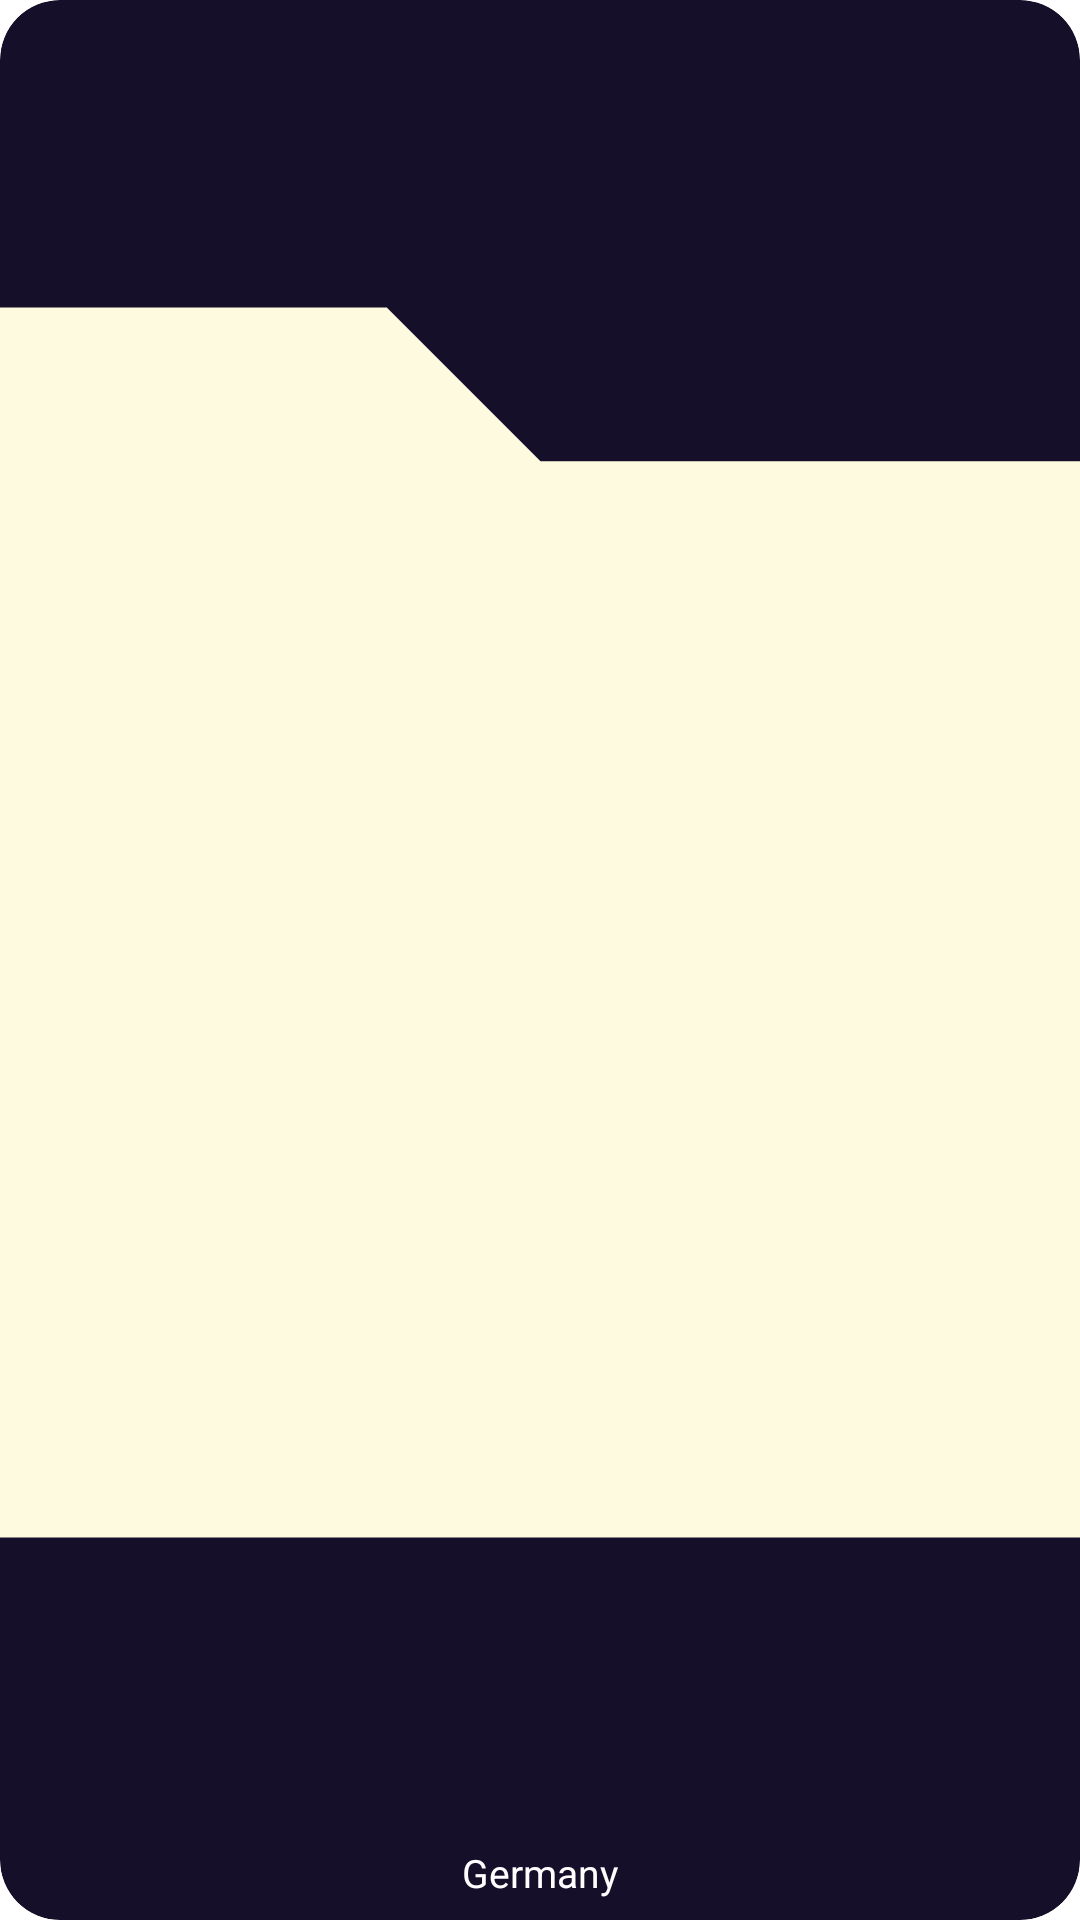

The Android layout XML behind this screen, and the referenced resources:
<!-- AndroidManifest.xml: application theme Theme.OHDMMapViewerApp -->
<!-- res/layout/folder_layout.xml -->
<?xml version="1.0" encoding="utf-8"?>
<RelativeLayout xmlns:android="http://schemas.android.com/apk/res/android"
    xmlns:app="http://schemas.android.com/apk/res-auto"
    android:layout_width="100dp"
    android:layout_height="100dp">

<androidx.cardview.widget.CardView
    android:id="@+id/cardView"
    android:layout_width="match_parent"
    android:layout_height="match_parent"
    app:cardCornerRadius="20dp"
    android:backgroundTint="@color/darkblue"
    app:cardElevation="0dp"
    >

    <androidx.constraintlayout.widget.ConstraintLayout
        android:layout_width="match_parent"
        android:layout_height="match_parent">

        <ImageView
            android:id="@+id/mapcardBg"
            android:layout_width="match_parent"
            android:layout_height="match_parent"
            android:scaleType="centerCrop"
            android:paddingBottom="25dp"
            android:src="@drawable/ic_baseline_folder_24" />

        <TextView
            android:id="@+id/folderTitle"
            android:layout_width="wrap_content"
            android:layout_height="wrap_content"
            android:text="Germany"
            android:textSize="13dp"
            android:textColor="@color/white"
            android:layout_marginBottom="7dp"
            app:layout_constraintBottom_toBottomOf="parent"
            app:layout_constraintEnd_toEndOf="parent"
            app:layout_constraintStart_toStartOf="parent" />

    </androidx.constraintlayout.widget.ConstraintLayout>






    </androidx.cardview.widget.CardView>

</RelativeLayout>
<!-- resources referenced by this layout -->
<resources>
  <color name="darkblue">#160F29</color>
  <color name="white">#FFFFFFFF</color>
  <!-- drawable ic_baseline_folder_24 (drawable) -->
  <vector android:height="24dp" android:tint="#FEFAE0"
      android:viewportHeight="24" android:viewportWidth="24"
      android:width="24dp" xmlns:android="http://schemas.android.com/apk/res/android">
      <path android:fillColor="@android:color/white" android:pathData="M10,4H4c-1.1,0 -1.99,0.9 -1.99,2L2,18c0,1.1 0.9,2 2,2h16c1.1,0 2,-0.9 2,-2V8c0,-1.1 -0.9,-2 -2,-2h-8l-2,-2z"/>
  </vector>
  <style name="Theme.OHDMMapViewerApp" parent="Theme.MaterialComponents.DayNight.NoActionBar">
          
          <item name="colorPrimary">@color/turquoise</item>
          <item name="colorPrimaryVariant">@color/turquoise</item>
          <item name="colorOnPrimary">@color/white</item>
          
          <item name="colorSecondary">@color/turquoise</item>
          <item name="colorSecondaryVariant">@color/turquoise</item>
          <item name="colorOnSecondary">@color/black</item>
          
          <item name="android:statusBarColor" tools:targetApi="l">?attr/colorPrimaryVariant</item>
          
      </style>
  <color name="turquoise">#246A73</color>
  <color name="black">#FF000000</color>
</resources>
